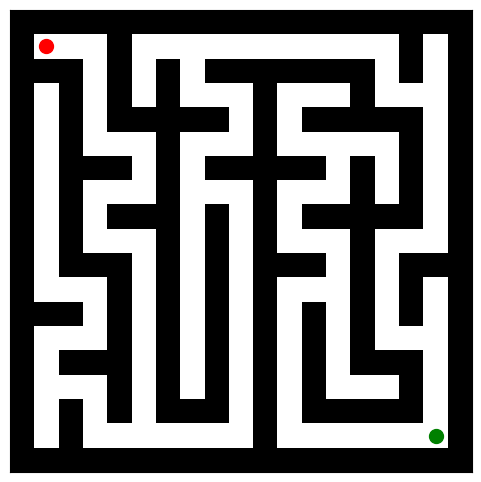

This figure's Python source:
import random
import matplotlib.pyplot as plt

def generate_maze(width, height):

    # Anfang: alles Wände (1 = Wand, 0 = Weg)
    maze = [[1 for _ in range(width)] for _ in range(height)]

    # Bewegungsrichtungen: (dy, dx)
    directions = [(-1, 0), (1, 0), (0, -1), (0, 1)]

    def carve(x, y):
        maze[y][x] = 0
        dirs = directions[:]
        random.shuffle(dirs)
        for dy, dx in dirs:
            nx, ny = x + dx * 2, y + dy * 2
            if 0 < ny < height and 0 < nx < width and maze[ny][nx] == 1:
                maze[y + dy][x + dx] = 0
                carve(nx, ny)

    # Startpunkt
    carve(1, 1)

    return maze

print("Generating maze...")
maze = generate_maze(19,19)

plt.figure(figsize=(6,6))
plt.imshow(maze, cmap="binary")
plt.scatter(1, 1, color='red', label='Start', s=100)
plt.scatter(len(maze)-2, len(maze)-2, color='green', label='End', s=100)
plt.xticks([]), plt.yticks([])
plt.show()
